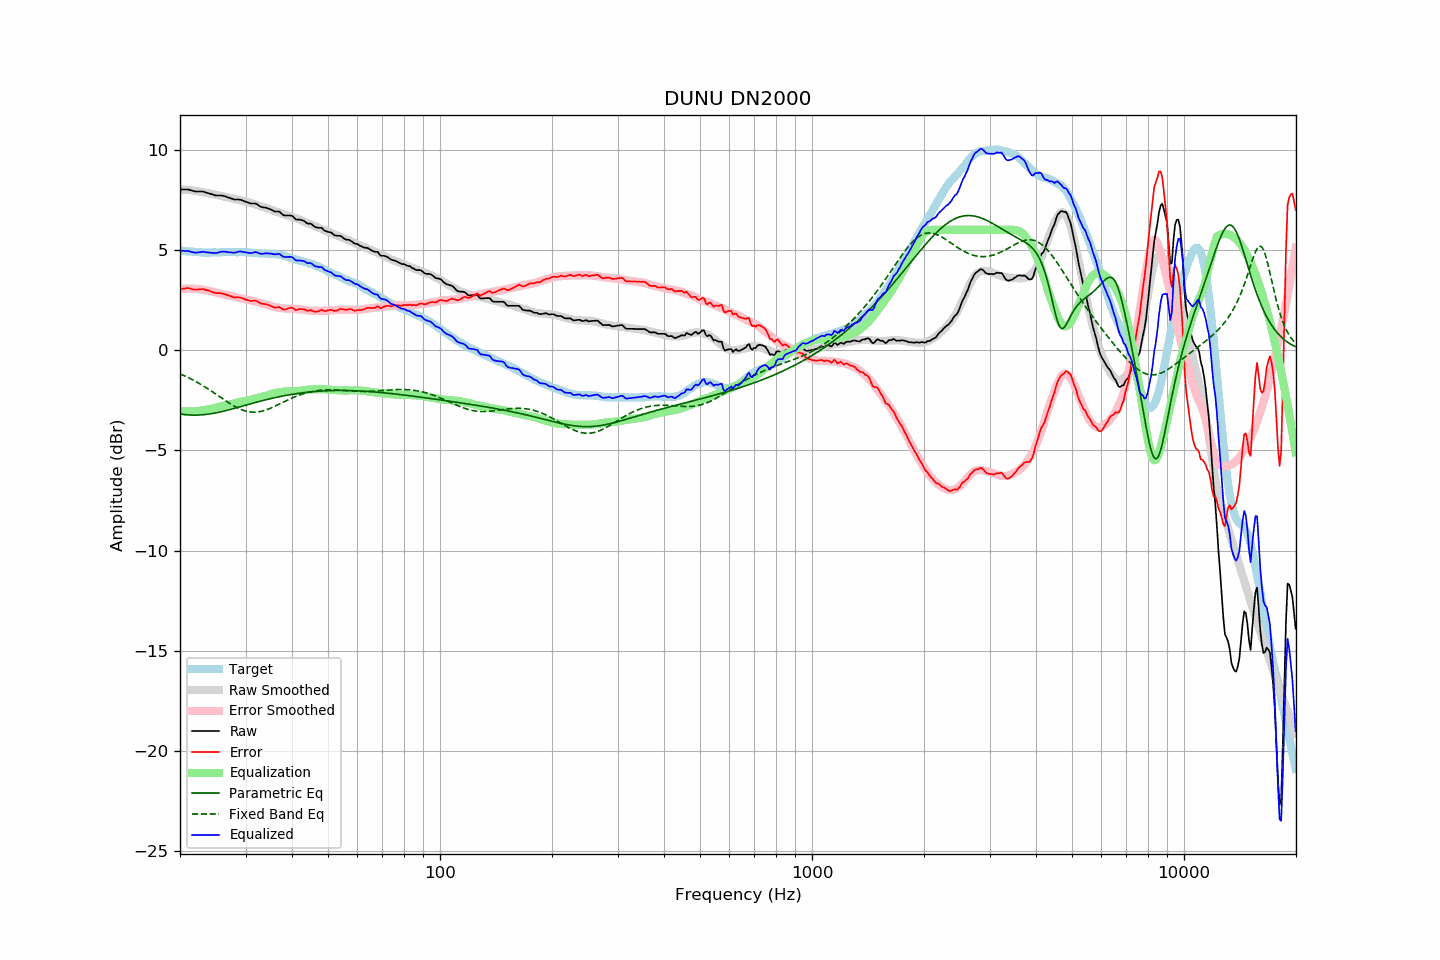

The file beside this chart, header and first rows:
frequency, raw, error, smoothed, error_smoothed, equalization, parametric_eq, fixed_band_eq, equalized_raw, equalized_smoothed, target
20.00, 8.01, 3.05, 8.01, 3.05, -3.05, -3.19, -1.19, 4.96, 4.97, 4.96
20.20, 8.01, 3.06, 8.01, 3.06, -3.06, -3.20, -1.23, 4.95, 4.96, 4.95
20.40, 8.01, 3.07, 8.01, 3.06, -3.06, -3.21, -1.26, 4.95, 4.95, 4.94
20.61, 8.01, 3.07, 8.00, 3.06, -3.06, -3.22, -1.30, 4.94, 4.94, 4.94
20.81, 8.01, 3.09, 7.99, 3.07, -3.07, -3.23, -1.33, 4.94, 4.93, 4.92
21.02, 8.01, 3.09, 7.99, 3.07, -3.07, -3.23, -1.37, 4.94, 4.92, 4.92
21.23, 7.99, 3.08, 7.98, 3.07, -3.07, -3.24, -1.41, 4.92, 4.91, 4.91
21.44, 7.97, 3.05, 7.97, 3.07, -3.07, -3.24, -1.45, 4.90, 4.91, 4.92
21.66, 7.94, 3.03, 7.96, 3.06, -3.06, -3.24, -1.49, 4.88, 4.90, 4.91
21.87, 7.92, 3.02, 7.95, 3.06, -3.06, -3.25, -1.53, 4.86, 4.89, 4.90
22.09, 7.91, 3.02, 7.94, 3.05, -3.05, -3.24, -1.58, 4.86, 4.89, 4.89
22.31, 7.91, 3.02, 7.93, 3.04, -3.04, -3.24, -1.62, 4.87, 4.88, 4.89
22.54, 7.91, 3.03, 7.91, 3.03, -3.03, -3.24, -1.67, 4.88, 4.88, 4.88
22.76, 7.91, 3.03, 7.89, 3.02, -3.02, -3.23, -1.72, 4.89, 4.87, 4.88
22.99, 7.91, 3.04, 7.88, 3.01, -3.01, -3.23, -1.76, 4.90, 4.87, 4.87
23.22, 7.89, 3.03, 7.86, 2.99, -2.99, -3.22, -1.81, 4.90, 4.87, 4.86
23.45, 7.86, 2.99, 7.84, 2.98, -2.98, -3.21, -1.86, 4.88, 4.86, 4.87
23.69, 7.84, 2.98, 7.83, 2.96, -2.96, -3.20, -1.91, 4.87, 4.86, 4.85
23.92, 7.82, 2.96, 7.81, 2.95, -2.95, -3.19, -1.97, 4.87, 4.86, 4.85
24.16, 7.79, 2.92, 7.80, 2.94, -2.94, -3.18, -2.02, 4.85, 4.86, 4.86
24.40, 7.77, 2.90, 7.78, 2.92, -2.92, -3.17, -2.07, 4.85, 4.86, 4.87
24.65, 7.74, 2.87, 7.77, 2.90, -2.90, -3.15, -2.13, 4.84, 4.87, 4.87
24.89, 7.72, 2.85, 7.75, 2.88, -2.88, -3.14, -2.18, 4.84, 4.87, 4.87
25.14, 7.71, 2.84, 7.73, 2.86, -2.86, -3.12, -2.24, 4.85, 4.87, 4.87
25.39, 7.71, 2.84, 7.71, 2.84, -2.84, -3.10, -2.29, 4.87, 4.87, 4.87
25.65, 7.71, 2.84, 7.69, 2.82, -2.82, -3.09, -2.35, 4.89, 4.88, 4.87
25.91, 7.71, 2.83, 7.68, 2.80, -2.80, -3.07, -2.40, 4.91, 4.88, 4.88
26.16, 7.69, 2.80, 7.66, 2.78, -2.78, -3.05, -2.46, 4.91, 4.88, 4.89
26.43, 7.67, 2.78, 7.64, 2.76, -2.76, -3.03, -2.51, 4.91, 4.88, 4.89
26.69, 7.64, 2.75, 7.63, 2.74, -2.74, -3.01, -2.56, 4.89, 4.88, 4.89
26.96, 7.61, 2.72, 7.61, 2.73, -2.73, -2.99, -2.62, 4.88, 4.88, 4.88
27.23, 7.59, 2.71, 7.60, 2.71, -2.71, -2.97, -2.67, 4.88, 4.88, 4.88
27.50, 7.56, 2.68, 7.58, 2.70, -2.70, -2.95, -2.72, 4.86, 4.89, 4.88
27.77, 7.53, 2.64, 7.56, 2.68, -2.68, -2.92, -2.77, 4.85, 4.89, 4.89
28.05, 7.51, 2.62, 7.54, 2.65, -2.65, -2.90, -2.81, 4.85, 4.89, 4.89
28.33, 7.51, 2.63, 7.52, 2.63, -2.63, -2.88, -2.85, 4.88, 4.89, 4.88
28.62, 7.51, 2.63, 7.50, 2.61, -2.61, -2.86, -2.89, 4.90, 4.89, 4.88
28.90, 7.51, 2.62, 7.47, 2.59, -2.59, -2.84, -2.93, 4.92, 4.89, 4.89
29.19, 7.49, 2.60, 7.46, 2.57, -2.57, -2.81, -2.97, 4.91, 4.88, 4.88
29.48, 7.46, 2.58, 7.44, 2.56, -2.56, -2.79, -3.00, 4.90, 4.88, 4.88
29.78, 7.43, 2.55, 7.43, 2.55, -2.55, -2.77, -3.02, 4.88, 4.88, 4.88
30.08, 7.40, 2.51, 7.41, 2.53, -2.53, -2.74, -3.05, 4.87, 4.88, 4.89
30.38, 7.37, 2.49, 7.39, 2.51, -2.51, -2.72, -3.06, 4.85, 4.87, 4.88
30.68, 7.34, 2.47, 7.36, 2.50, -2.50, -2.70, -3.08, 4.84, 4.87, 4.87
30.99, 7.31, 2.44, 7.34, 2.48, -2.48, -2.68, -3.09, 4.83, 4.86, 4.86
31.30, 7.31, 2.46, 7.31, 2.46, -2.46, -2.66, -3.10, 4.85, 4.86, 4.85
31.61, 7.31, 2.46, 7.29, 2.44, -2.44, -2.63, -3.10, 4.87, 4.85, 4.85
31.93, 7.31, 2.47, 7.26, 2.42, -2.42, -2.61, -3.09, 4.89, 4.84, 4.84
32.24, 7.27, 2.43, 7.24, 2.40, -2.40, -2.59, -3.09, 4.87, 4.84, 4.84
32.57, 7.21, 2.38, 7.21, 2.38, -2.38, -2.57, -3.08, 4.83, 4.83, 4.82
32.89, 7.16, 2.34, 7.18, 2.35, -2.35, -2.55, -3.06, 4.80, 4.83, 4.82
33.22, 7.13, 2.31, 7.16, 2.33, -2.33, -2.53, -3.05, 4.80, 4.83, 4.82
33.55, 7.12, 2.30, 7.13, 2.31, -2.31, -2.51, -3.02, 4.81, 4.82, 4.82
33.89, 7.11, 2.28, 7.11, 2.29, -2.29, -2.49, -3.00, 4.82, 4.82, 4.82
34.23, 7.09, 2.28, 7.08, 2.27, -2.27, -2.47, -2.97, 4.82, 4.82, 4.81
34.57, 7.06, 2.25, 7.05, 2.24, -2.24, -2.45, -2.94, 4.82, 4.81, 4.81
34.92, 7.03, 2.22, 7.02, 2.21, -2.21, -2.43, -2.91, 4.82, 4.81, 4.81
35.27, 6.99, 2.18, 6.99, 2.18, -2.18, -2.41, -2.88, 4.81, 4.80, 4.81
35.62, 6.95, 2.15, 6.95, 2.16, -2.16, -2.39, -2.84, 4.79, 4.80, 4.80
35.97, 6.91, 2.11, 6.93, 2.14, -2.14, -2.37, -2.80, 4.77, 4.79, 4.80
... 635 more rows
